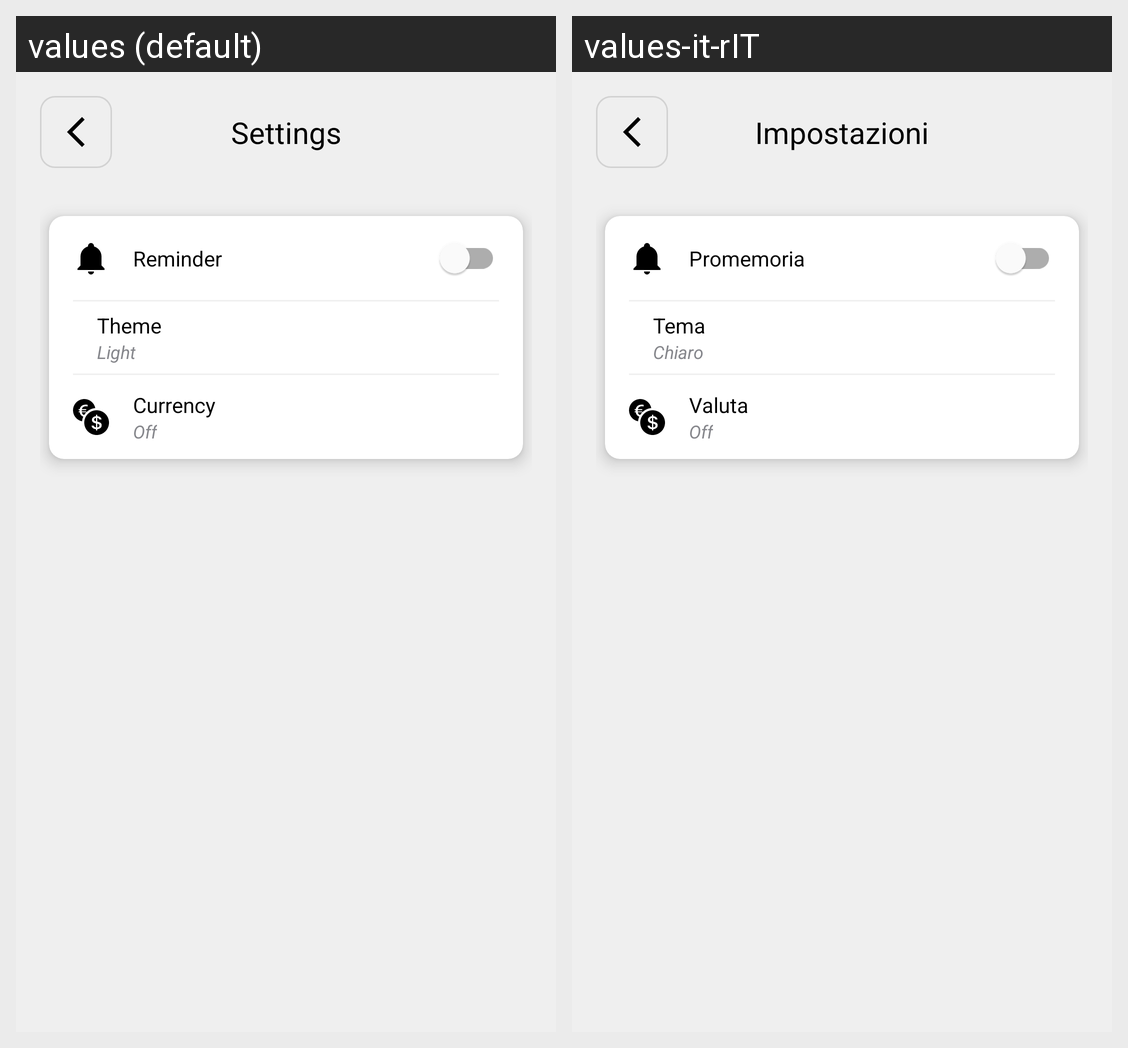

The same Android screen rendered under two of its app's locales, left to right. List the strings drawn on it with the default value and each locale's translation.
Android screen res/layout/activity_settings.xml rendered under 2 locales, left to right: values (default), values-it-rIT. Device: Nexus 5 (rendered at 1080×1920; each locale shown at half size, 540×960, under a caption strip naming it); theme Theme.WiseSpender.
Strings drawn on this screen, with the default value and each locale's value (text and hints the layout hard-codes, and strings that could not be matched under every locale, appear in the picture but are not listed):

title_page_settings
  values: Settings
  values-it-rIT: Impostazioni

settings_page_title_reminder
  values: Reminder
  values-it-rIT: Promemoria

settings_page_title_theme
  values: Theme
  values-it-rIT: Tema

settings_page_theme_light
  values: Light
  values-it-rIT: Chiaro

settings_page_title_currency
  values: Currency
  values-it-rIT: Valuta

settings_page_title_currency_selected_off
  values: Off
  values-it-rIT: Off
